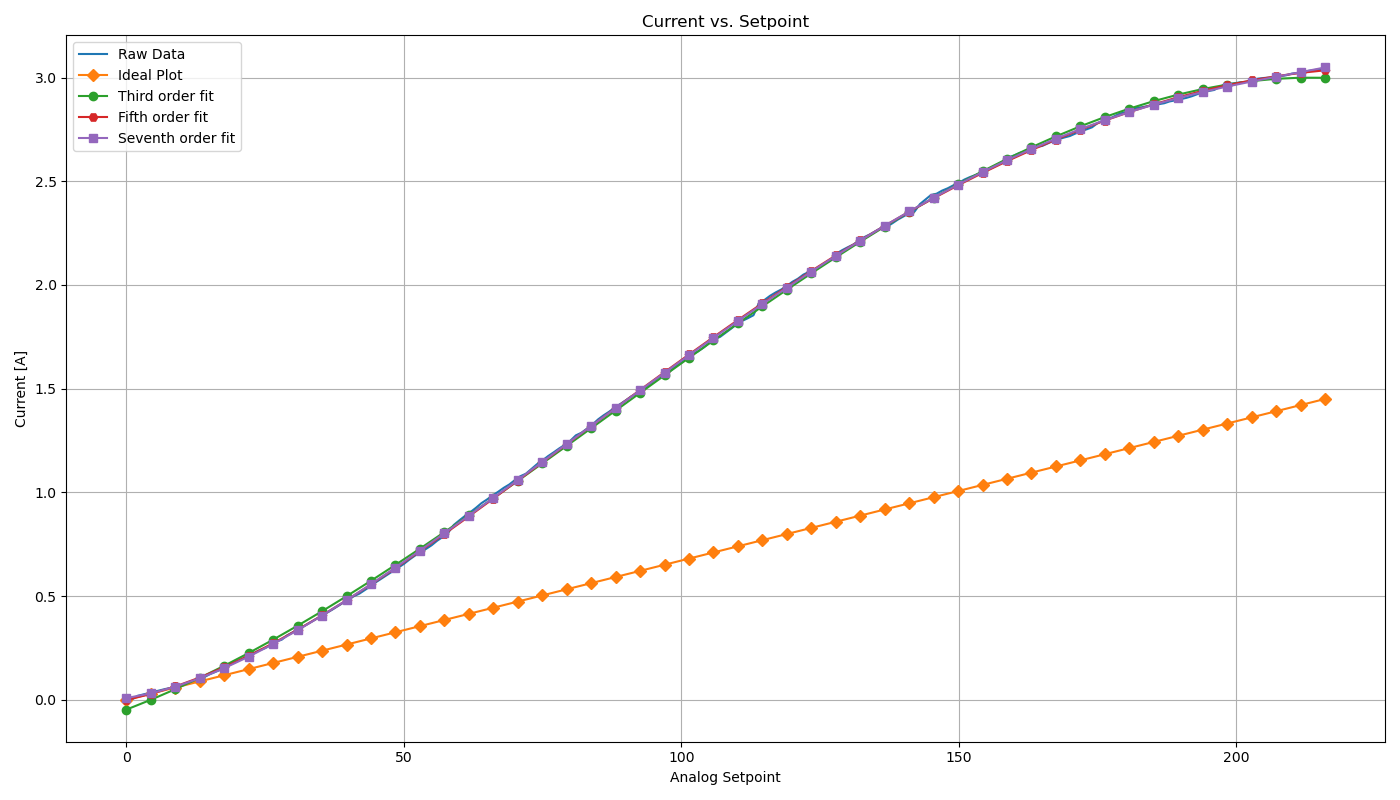

The file beside this chart, header and first rows:
0, 0.001
1, 0.001
2, 0.019
3, 0.0257
4, 0.0327
5, 0.0395
6, 0.0453
7, 0.0521
8, 0.0577
9, 0.0651
10, 0.072
11, 0.0799
12, 0.0886
13, 0.0994
14, 0.1088
15, 0.1229
16, 0.134
17, 0.1454
18, 0.16
19, 0.1743
20, 0.187
21, 0.199
22, 0.213
23, 0.2255
24, 0.239
25, 0.2493
26, 0.2637
27, 0.2807
28, 0.29
29, 0.3111
30, 0.326
31, 0.3408
32, 0.355
33, 0.371
34, 0.3865
35, 0.402
36, 0.4178
37, 0.433
38, 0.45
39, 0.4667
40, 0.4826
41, 0.4995
42, 0.512
43, 0.53
44, 0.5476
45, 0.5675
46, 0.585
47, 0.6025
48, 0.6195
49, 0.637
50, 0.655
51, 0.676
52, 0.695
53, 0.712
54, 0.7275
55, 0.745
56, 0.767
57, 0.785
58, 0.806
59, 0.843
60, 0.865
... 156 more rows
